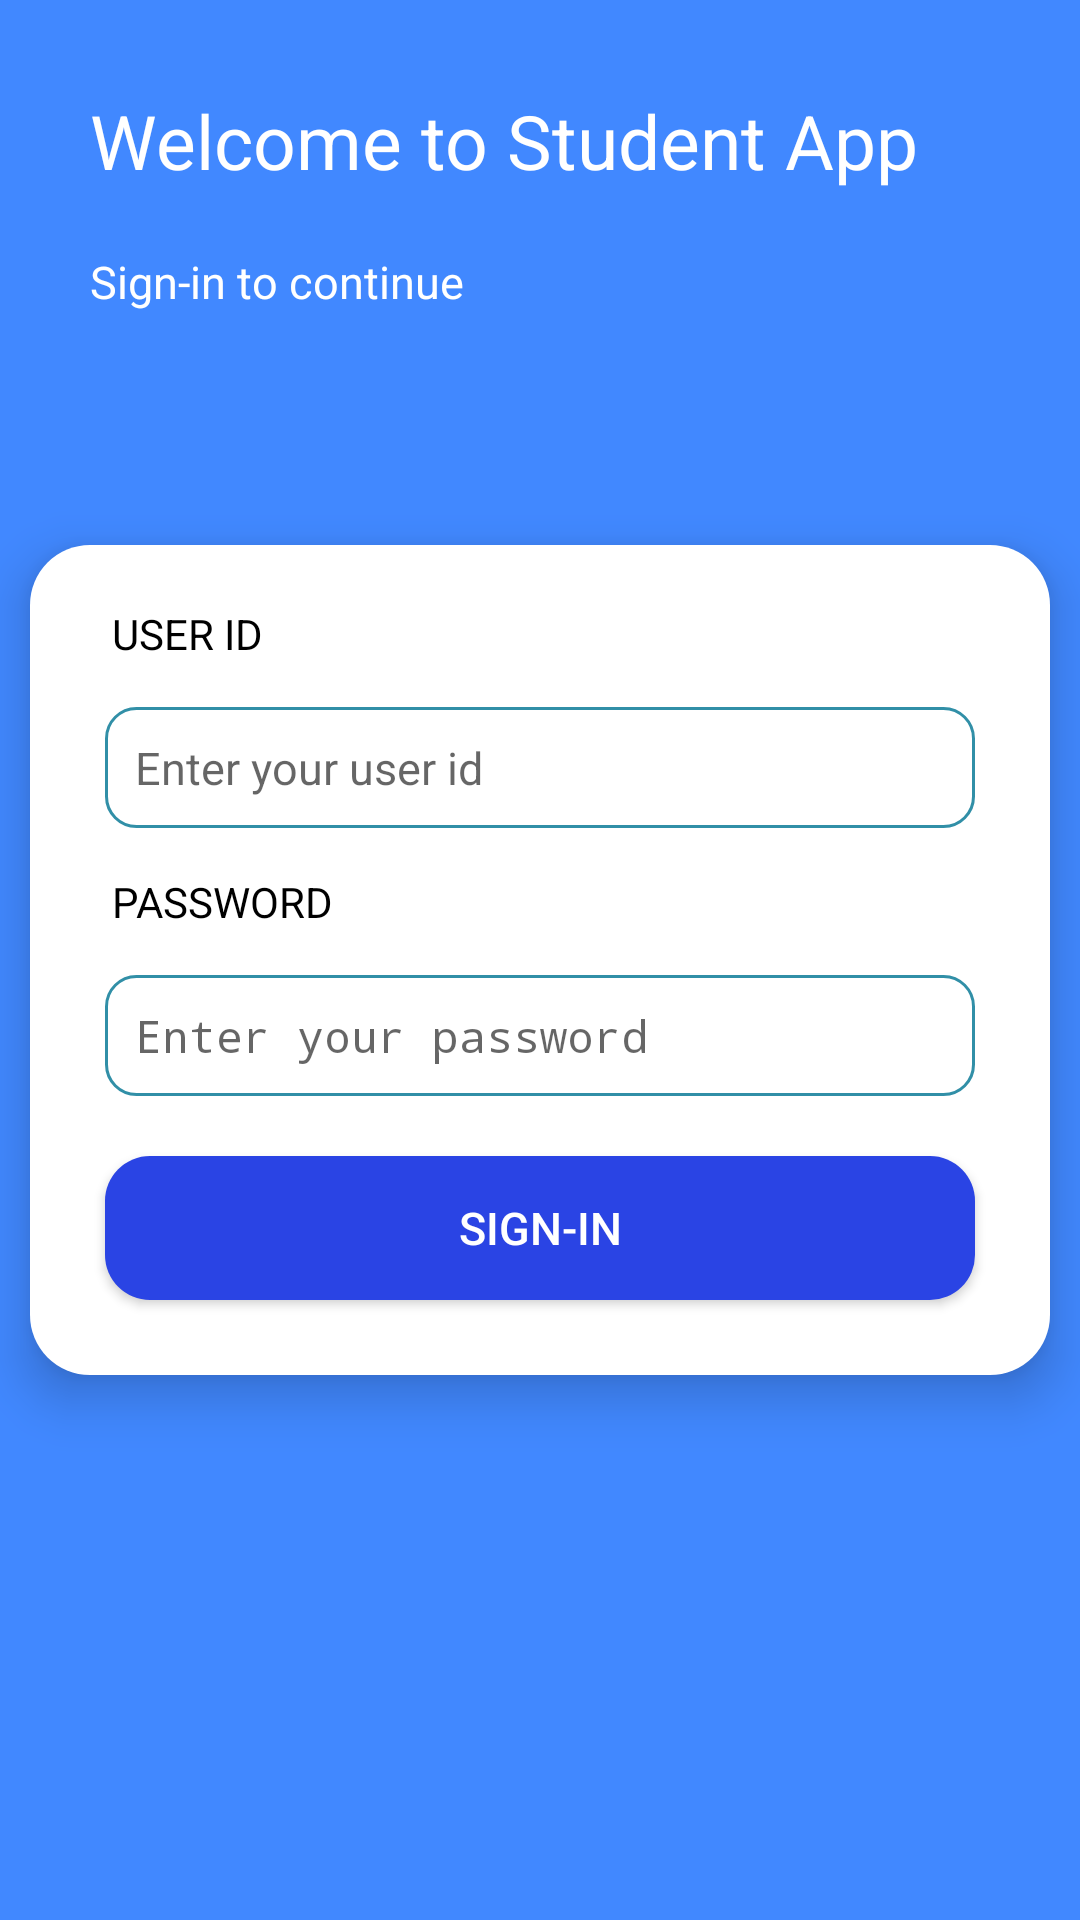

Reconstruct the res/layout file that produces this screen, plus the resources it refers to.
<!-- AndroidManifest.xml: activity theme SplashTheme -->
<!-- res/layout/activity_auth.xml -->
<?xml version="1.0" encoding="utf-8"?>
<RelativeLayout
	xmlns:android="http://schemas.android.com/apk/res/android"
	android:layout_width="match_parent"
	android:layout_height="match_parent"
	android:background="#4188ff">

	<LinearLayout
		android:id="@+id/pan_authtop"
		android:layout_width="match_parent"
		android:layout_height="wrap_content"
		android:padding="10dp"
		android:layout_margin="10dp"
		android:orientation="vertical">

		<TextView
			android:id="@+id/txt_name_auth"
			android:layout_width="wrap_content"
			android:layout_height="wrap_content"
			android:textColor="#ffffff"
			android:textSize="25sp"
			android:padding="10dp"
			android:text="@string/welcome_to_student_app"/>

		<TextView
			android:id="@+id/txt_info_auth"
			android:layout_width="wrap_content"
			android:layout_height="wrap_content"
			android:textColor="#ffffff"
			android:textSize="15sp"
			android:padding="10dp"
			android:text="@string/sign_in_to_continue"/>

	</LinearLayout>

	<LinearLayout
		android:id="@+id/pan_authform"
		android:orientation="vertical"
		android:padding="15dp"
		android:layout_margin="10dp"
		android:layout_width="match_parent"
		android:layout_height="wrap_content"
		android:gravity="center"
		android:layout_centerInParent="true"
		android:background="@drawable/card_background"
		android:elevation="10dp">

		<TextView
			android:layout_width="match_parent"
			android:layout_height="wrap_content"
			android:text="@string/user_id"
			android:padding="5dp"
			android:layout_marginStart="5dp"
			android:textColor="#000000"/>

		<EditText
			android:layout_width="match_parent"
			android:inputType="number"
			android:layout_height="wrap_content"
			android:ems="10"
			android:layout_margin="10dp"
			android:background="@drawable/input_selector"
			android:hint="@string/enter_your_user_id"
			android:padding="10dp"
			android:textSize="15sp"
			android:id="@+id/et_mail"
			android:autofillHints="" />

		<TextView
			android:layout_width="match_parent"
			android:layout_height="wrap_content"
			android:text="@string/password"
			android:padding="5dp"
			android:layout_marginStart="5dp"
			android:textColor="#000000"/>

		<EditText
			android:layout_width="match_parent"
			android:inputType="textPassword"
			android:layout_height="wrap_content"
			android:ems="10"
			android:layout_margin="10dp"
			android:background="@drawable/input_selector"
			android:hint="@string/enter_your_password"
			android:padding="10dp"
			android:textSize="15sp"
			android:id="@+id/et_pass"
			android:autofillHints="" />

		<Button
			android:layout_width="match_parent"
			android:layout_height="wrap_content"
			android:text="@string/sign_in"
			android:background="@drawable/solid_button"
			android:textColor="#FFFFFF"
			android:textSize="15sp"
			android:layout_margin="10dp"
			android:id="@+id/btn_auth"/>

	</LinearLayout>

</RelativeLayout>
<!-- resources referenced by this layout -->
<resources>
  <!-- drawable card_background (drawable) -->
  <?xml version="1.0" encoding="utf-8"?>
  <shape xmlns:android="http://schemas.android.com/apk/res/android"
  	android:shape="rectangle">
  	<solid android:color="#ffffff"/>
  	<corners android:radius="20dp"/>
  </shape>
  <!-- drawable input_selector (drawable) -->
  <?xml version="1.0" encoding="utf-8"?>
  <selector xmlns:android="http://schemas.android.com/apk/res/android">
  	<item android:drawable="@drawable/input_focused"
  		android:state_focused="true"/>
  	<item android:drawable="@drawable/input_background"/>
  </selector>
  <!-- drawable solid_button (drawable) -->
  <?xml version="1.0" encoding="utf-8"?>
  <selector xmlns:android="http://schemas.android.com/apk/res/android">
  	<item android:state_pressed="true">
  		<shape android:shape="rectangle">
  			<solid android:color="#000080"/>
  			<corners android:radius="15dp"/>
  		</shape>
  	</item>
  	<item android:state_pressed="false">
  		<shape android:shape="rectangle">
  			<solid android:color="#2A44E4"/>
  			<corners android:radius="15dp"/>
  		</shape>
  	</item>
  </selector>
  <string name="enter_your_password">Enter your password</string>
  <string name="enter_your_user_id">Enter your user id</string>
  <string name="password">PASSWORD</string>
  <string name="sign_in">SIGN-IN</string>
  <string name="sign_in_to_continue">Sign-in to continue</string>
  <string name="user_id">USER ID</string>
  <string name="welcome_to_student_app">Welcome to Student App</string>
  <style name="SplashTheme" parent="@android:style/Theme.Material.Light.NoActionBar">
          <item name="android:colorPrimaryDark">#4188ff</item>
          <item name="android:navigationBarColor">#4188ff</item>
      </style>
  <!-- drawable input_focused (drawable) -->
  <?xml version="1.0" encoding="utf-8"?>
  <shape xmlns:android="http://schemas.android.com/apk/res/android"
  	android:shape="rectangle">
  	<corners android:radius="10dp"/>
  	<stroke android:color="#000080" android:width="2dp"/>
  </shape>
  <!-- drawable input_background (drawable) -->
  <?xml version="1.0" encoding="utf-8"?>
  <shape xmlns:android="http://schemas.android.com/apk/res/android"
  	android:shape="rectangle">
  	<corners android:radius="10dp"/>
  	<stroke android:color="#318FA7" android:width="1dp"/>
  </shape>
</resources>
